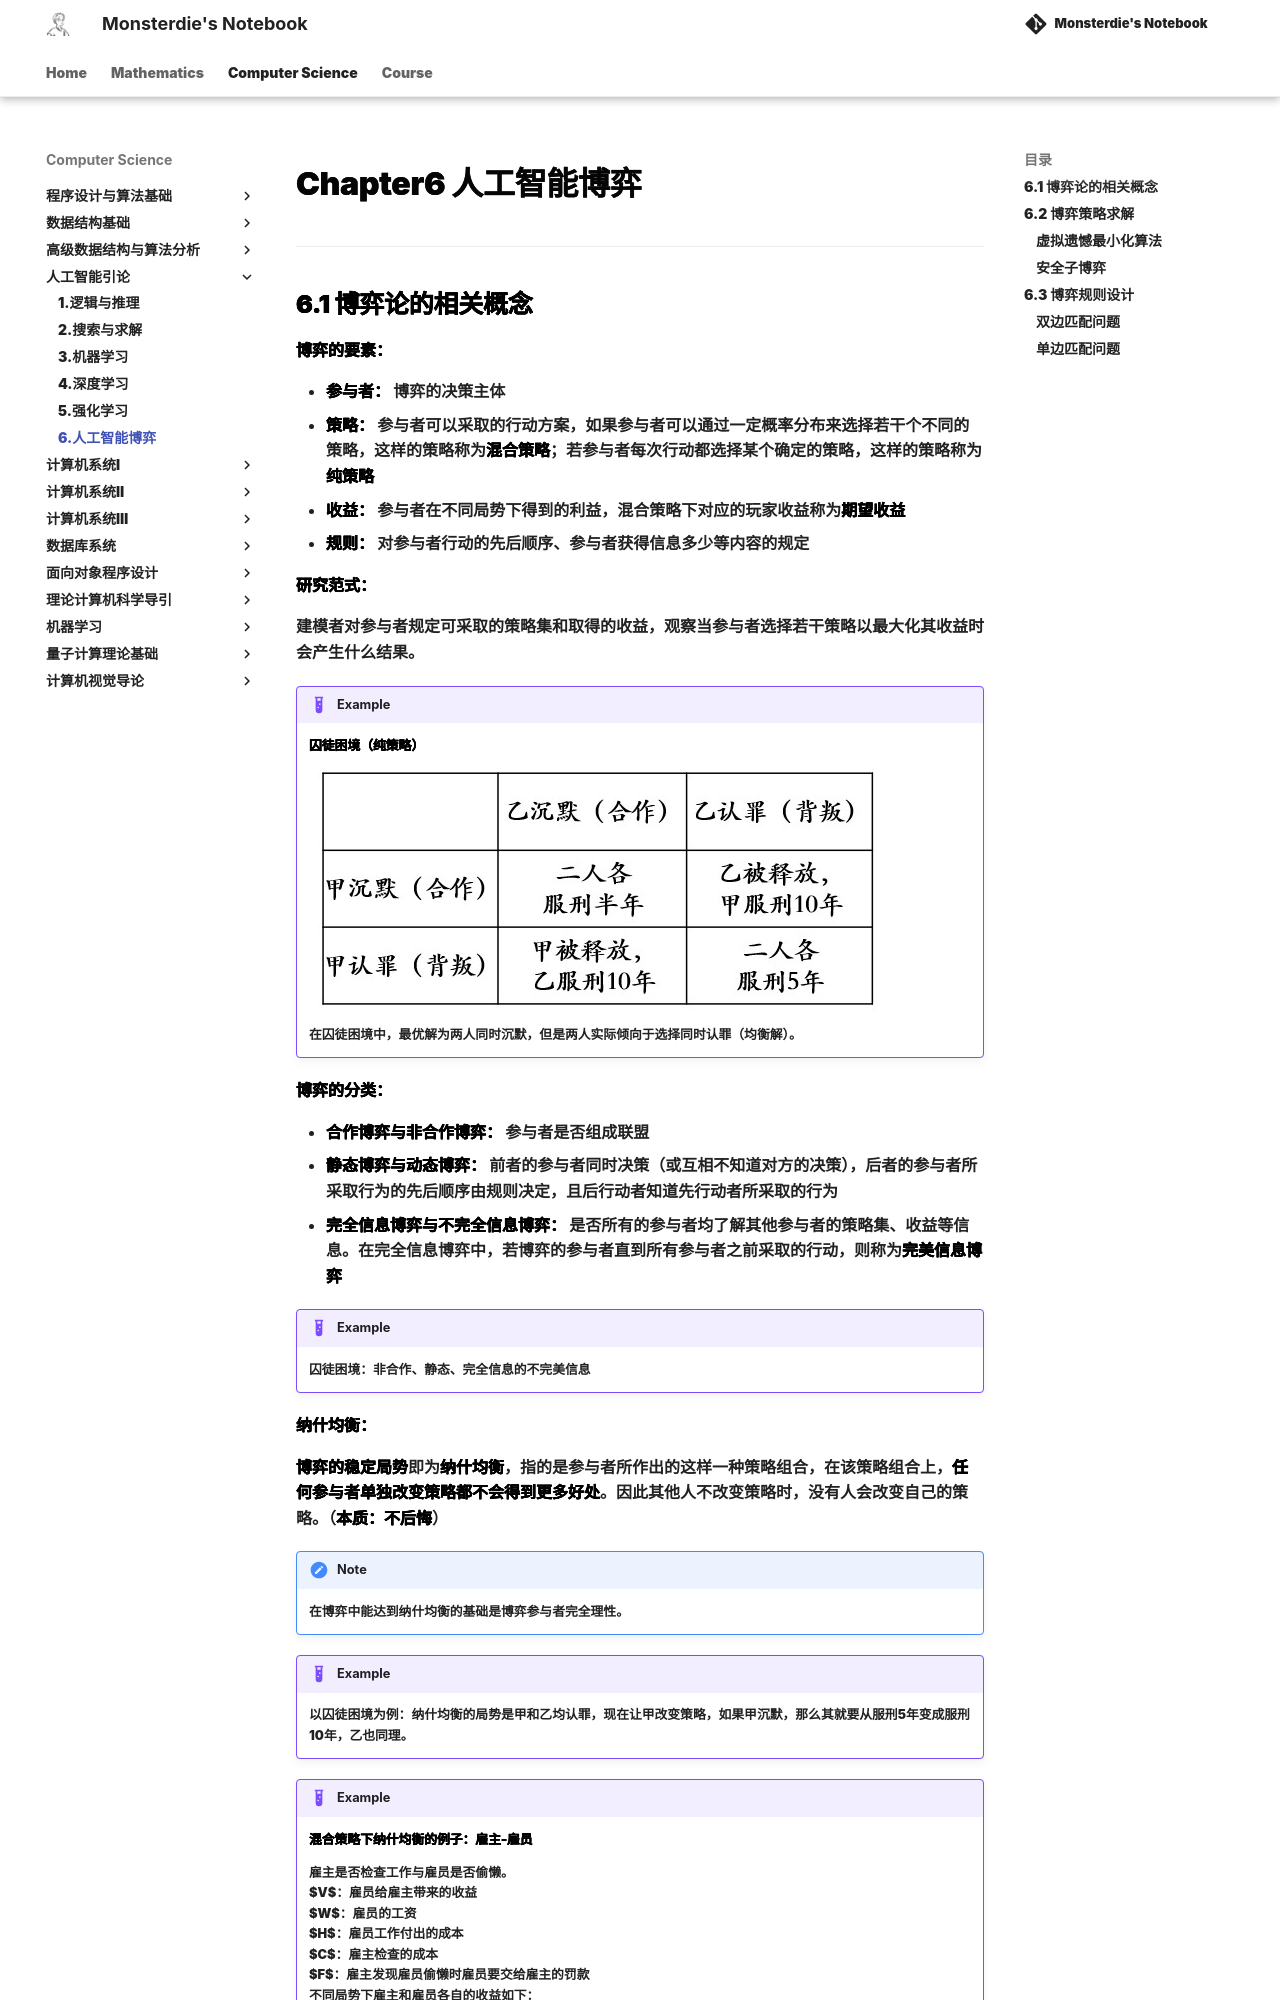

repository: monsterdie12138/Notebook · page: Computer Science/AID/Chapter6/index.html · generator: mkdocs

---
comments: true
---

<span style="font-family: 'Times New Roman';">

# Chapter6 人工智能博弈

***

## 6.1 博弈论的相关概念

**博弈的要素：**

* **参与者：** 博弈的决策主体
* **策略：** 参与者可以采取的行动方案，如果参与者可以通过一定概率分布来选择若干个不同的策略，这样的策略称为**混合策略**；若参与者每次行动都选择某个确定的策略，这样的策略称为**纯策略**
* **收益：** 参与者在不同局势下得到的利益，混合策略下对应的玩家收益称为**期望收益**
* **规则：** 对参与者行动的先后顺序、参与者获得信息多少等内容的规定

**研究范式：**

建模者对参与者规定可采取的策略集和取得的收益，观察当参与者选择若干策略以最大化其收益时会产生什么结果。

!!! Example
    **囚徒困境（纯策略）**  
    ![alt text](image/6.1.jpg)  
    在囚徒困境中，最优解为两人同时沉默，但是两人实际倾向于选择同时认罪（均衡解）。  

**博弈的分类：**

* **合作博弈与非合作博弈：** 参与者是否组成联盟
* **静态博弈与动态博弈：** 前者的参与者同时决策（或互相不知道对方的决策），后者的参与者所采取行为的先后顺序由规则决定，且后行动者知道先行动者所采取的行为
* **完全信息博弈与不完全信息博弈：** 是否所有的参与者均了解其他参与者的策略集、收益等信息。在完全信息博弈中，若博弈的参与者直到所有参与者之前采取的行动，则称为**完美信息博弈**

!!! Example
    囚徒困境：非合作、静态、完全信息的不完美信息

**纳什均衡：**

**博弈的稳定局势**即为**纳什均衡**，指的是参与者所作出的这样一种策略组合，在该策略组合上，**任何参与者单独改变策略都不会得到更多好处**。因此其他人不改变策略时，没有人会改变自己的策略。（**本质：不后悔**）

!!! Note
    在博弈中能达到纳什均衡的基础是博弈参与者完全理性。

!!! Example
    以囚徒困境为例：纳什均衡的局势是甲和乙均认罪，现在让甲改变策略，如果甲沉默，那么其就要从服刑5年变成服刑10年，乙也同理。

!!! Example
    **混合策略下纳什均衡的例子：雇主-雇员**

    雇主是否检查工作与雇员是否偷懒。  
    $V$：雇员给雇主带来的收益  
    $W$：雇员的工资  
    $H$：雇员工作付出的成本  
    $C$：雇主检查的成本  
    $F$：雇主发现雇员偷懒时雇员要交给雇主的罚款  
    不同局势下雇主和雇员各自的收益如下：  
    ![alt text](image/6.2.jpg)  
    设雇主检查概率为$\alpha$，雇员偷懒的概率为$\beta$，则期望收益如下：  
    ![alt text](image/6.3.jpg)  
    在纳什均衡下，任何参与者单独改变策略都不会得到更多好处，因此$$T_1=T_2$$

    $$T_3=T_4$$ 
    因此在纳什均衡下的概率：  
    $$\alpha=\frac{H}{W+F}$$

    $$\beta=\frac{C}{W+F}$$  
    我们可以将$\alpha$代入雇主的收益，得到
    $$V-W-\frac{CV}{W+F}$$

    对$W$求导，得到当$W=\sqrt{CV}-F$时，雇主的收益最大，这是雇主为了获得最大利益应该给雇员发放的工资。  

**纳什定理：**

若参与者有限，每位参与者的策略集有限，收益函数为实值函数，则博弈必存在混合策略意义下的纳什均衡。（只是存在性，但如何求解或近似仍是研究重点）

**策梅洛定理：**
